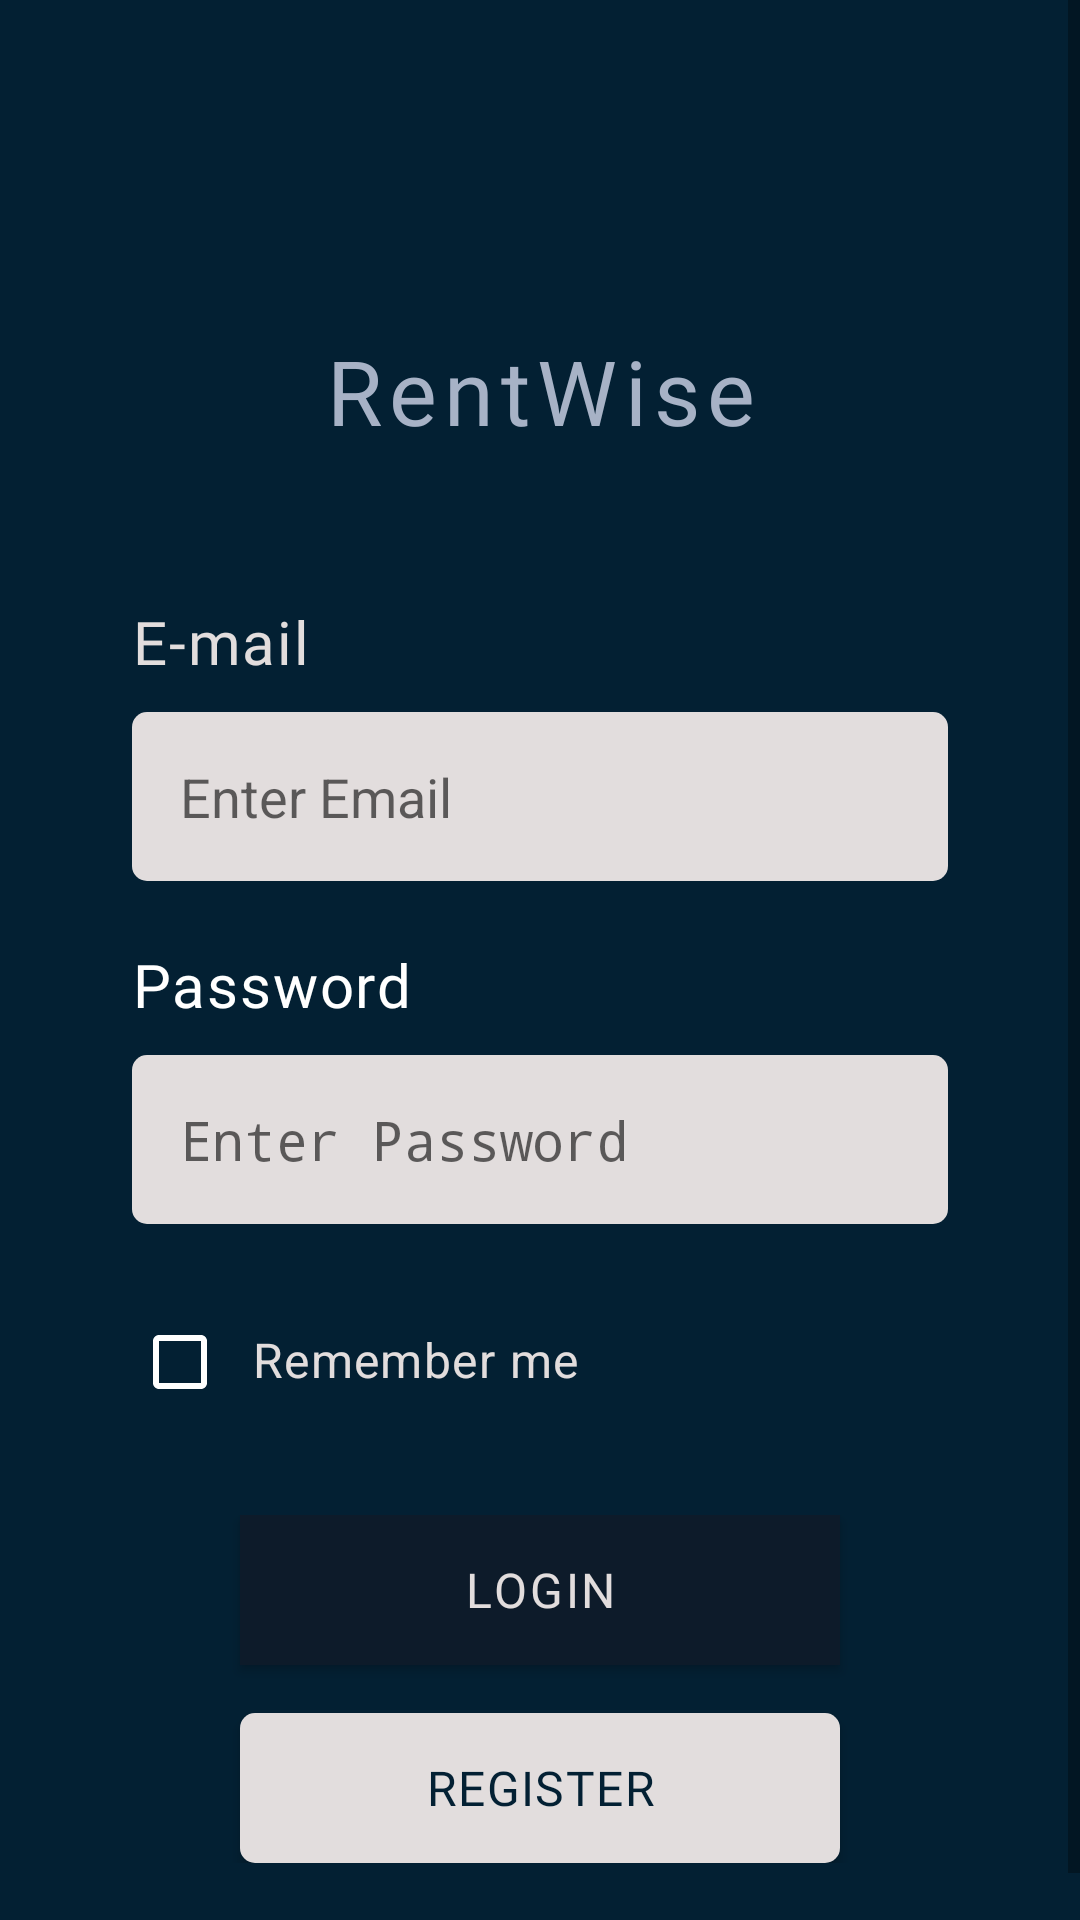

Here is an Android app screen rendered from its layout file. Give the layout XML and the strings, colors and styles it references.
<!-- AndroidManifest.xml: application theme Theme.RentWise -->
<!-- res/layout/activity_login.xml -->
<?xml version="1.0" encoding="utf-8"?>
<ScrollView xmlns:android="http://schemas.android.com/apk/res/android"
    android:layout_width="match_parent"
    android:layout_height="match_parent"
    android:background="#032033">

    <LinearLayout
        android:layout_width="match_parent"
        android:layout_height="wrap_content"
        android:orientation="vertical"
        android:layout_marginTop="50dp"
        android:padding="10dp">

        <TextView
            android:layout_width="match_parent"
            android:layout_height="wrap_content"
            android:layout_marginVertical="50dp"
            android:fontFamily="@font/manrope_extrabold"
            android:gravity="center"
            android:letterSpacing="0.08"
            android:text="RentWise"
            android:textColor="#A7B2C6"
            android:textSize="30sp" />

        <LinearLayout
            android:layout_width="match_parent"
            android:layout_height="wrap_content"
            android:gravity="center"
            android:orientation="vertical">

            <TextView
                android:layout_marginLeft="34dp"
                android:layout_marginRight="34dp"
                android:layout_width="match_parent"
                android:layout_height="wrap_content"
                android:layout_marginBottom="10dp"
                android:letterSpacing="0.03"
                android:fontFamily="@font/manrope_semibold"
                android:text="E-mail"
                android:textColor="@color/font"
                android:textSize="20sp" />

            <EditText
                android:id="@+id/editTextEmail"
                android:layout_width="match_parent"
                android:layout_marginLeft="34dp"
                android:layout_marginRight="34dp"
                android:layout_height="wrap_content"
                android:background="@drawable/bg_input"
                android:padding="16dp"
                android:hint="Enter Email"
                android:inputType="textEmailAddress" />


        </LinearLayout>

        <LinearLayout
            android:layout_width="match_parent"
            android:layout_height="wrap_content"
            android:layout_marginVertical="20dp"
            android:orientation="vertical">

            <LinearLayout
                android:layout_width="match_parent"
                android:layout_height="wrap_content"
                android:layout_marginTop="1dp"
                android:orientation="vertical">

                <TextView
                    android:layout_marginLeft="34dp"
                    android:layout_marginRight="34dp"
                    android:layout_width="match_parent"
                    android:layout_height="wrap_content"
                    android:layout_marginBottom="10dp"
                    android:letterSpacing="0.03"
                    android:fontFamily="@font/manrope_semibold"
                    android:text="Password"
                    android:textColor="@color/white"
                    android:textSize="20sp" />

                <EditText
                    android:id="@+id/editTextPassword"
                    android:padding="16dp"
                    android:layout_marginLeft="34dp"
                    android:layout_marginRight="34dp"
                    android:layout_width="match_parent"
                    android:layout_height="wrap_content"
                    android:background="@drawable/bg_input"
                    android:hint="Enter Password"
                    android:inputType="textPassword" />
            </LinearLayout>

        </LinearLayout>

        <LinearLayout
            android:layout_marginLeft="34dp"
            android:layout_marginRight="34dp"
            android:layout_width="match_parent"
            android:layout_height="wrap_content"
            android:layout_marginVertical="10dp"
            android:gravity="start">

            <CheckBox
                android:buttonTint="@color/white"
                android:layout_width="wrap_content"
                android:layout_height="wrap_content" />

            <TextView
                android:layout_marginLeft="8dp"
                android:layout_width="wrap_content"
                android:layout_height="wrap_content"
                android:letterSpacing="0.03"
                android:text="Remember me"
                android:textColor="@color/font"
                android:textSize="16sp" />

        </LinearLayout>

        <LinearLayout
            android:layout_width="match_parent"
            android:layout_height="wrap_content"
            android:layout_marginVertical="25dp"
            android:gravity="center"
            android:orientation="vertical">

            <Button
                android:id="@+id/btnlogin"
                android:layout_width="200dp"
                android:layout_height="50dp"
                android:background="#0D1B2A"
                android:fontFamily="@font/manrope_semibold"
                android:letterSpacing="0.06"
                android:text="Login"
                android:textColor="@color/font"
                android:textSize="16sp" />

            <Button
                android:id="@+id/btnregister"
                android:layout_marginTop="16dp"
                android:layout_width="200dp"
                android:layout_height="50dp"
                android:background="@drawable/bg_input"
                android:fontFamily="@font/manrope_semibold"
                android:letterSpacing="0.03"
                android:text="Register"
                android:textColor="@color/background"
                android:textSize="16dp" />
        </LinearLayout>

    </LinearLayout>
</ScrollView>
<!-- resources referenced by this layout -->
<resources>
  <color name="background">#032033</color>
  <color name="font">#E2DDDD</color>
  <color name="white">#FFFFFFFF</color>
  <!-- drawable bg_input (drawable) -->
  <?xml version="1.0" encoding="utf-8"?>
  <shape xmlns:android="http://schemas.android.com/apk/res/android">
      <corners android:radius="5dp" />
      <solid android:color="@color/font" />
  </shape>
  <style name="Theme.RentWise" parent="android:Theme.Material.Light.NoActionBar" />
</resources>
